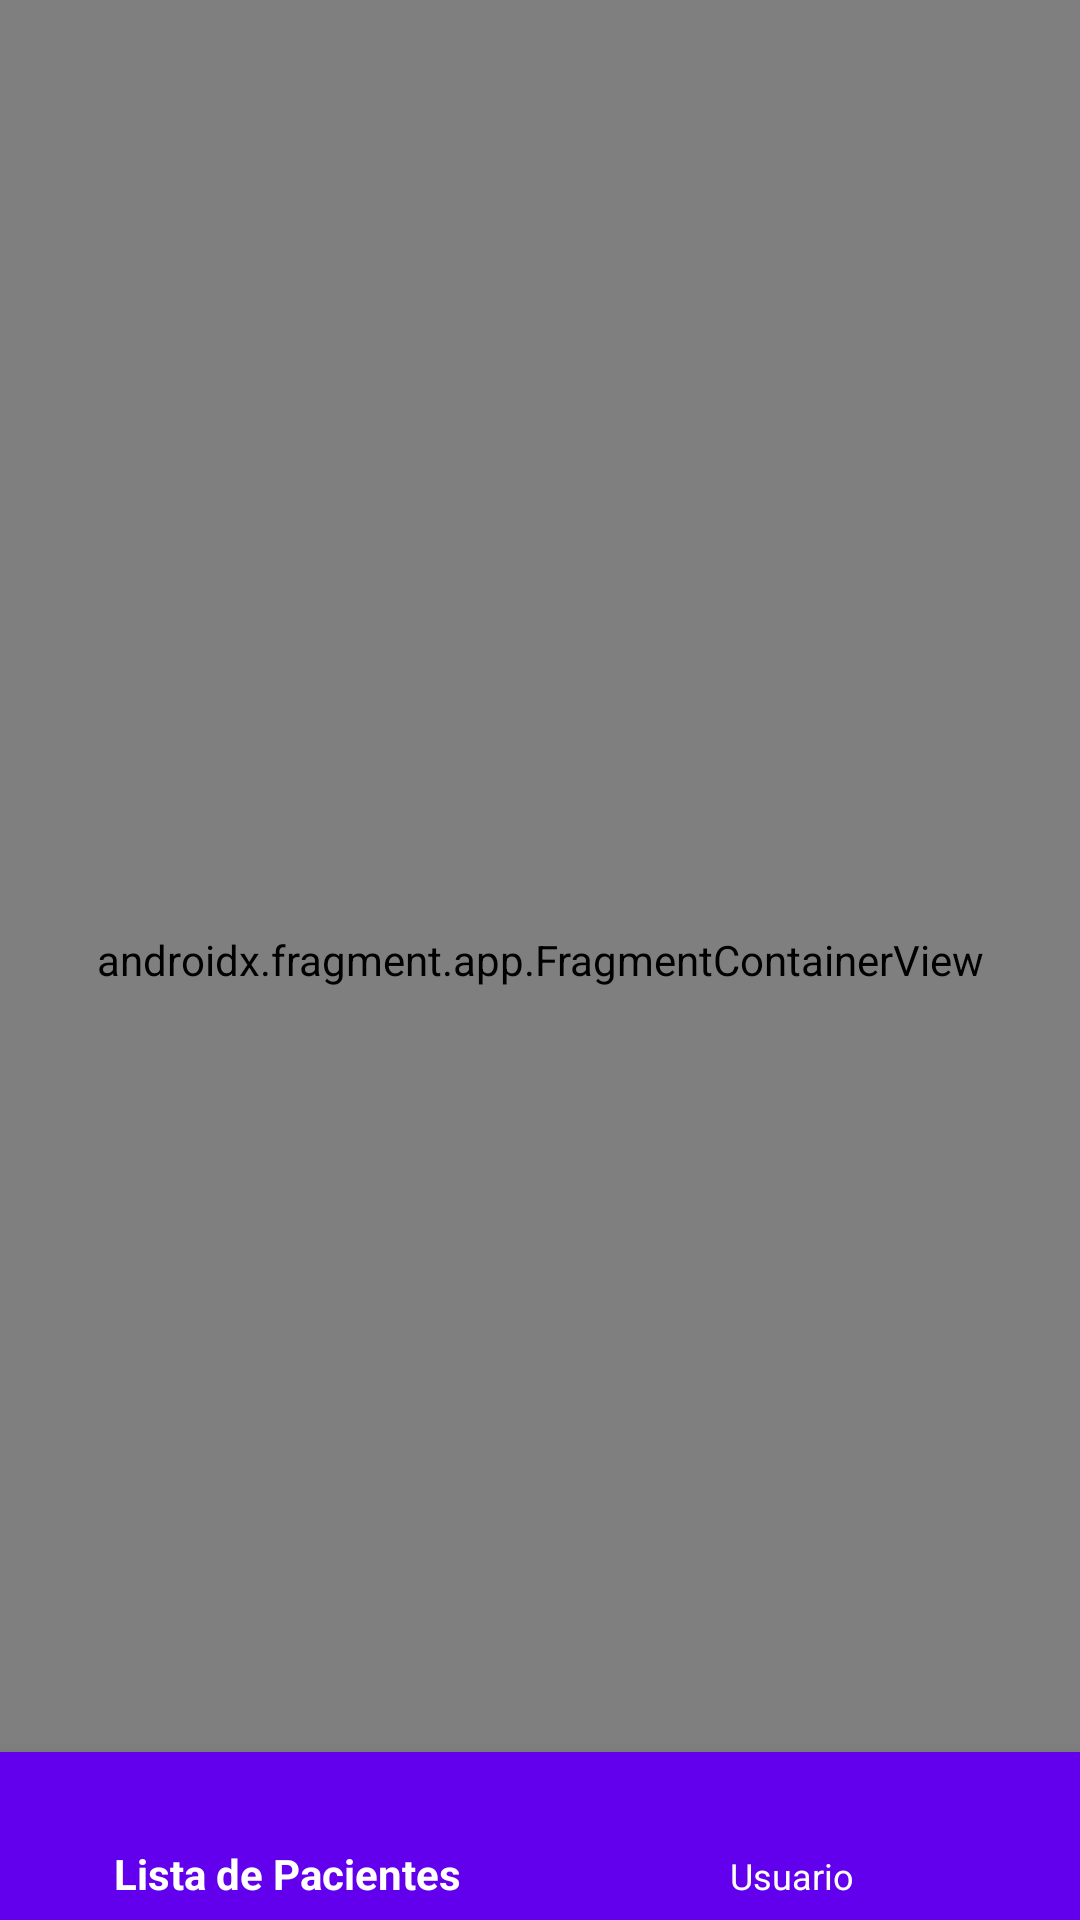

Here is an Android app screen rendered from its layout file. Give the layout XML and the strings, colors and styles it references.
<!-- AndroidManifest.xml: application theme AppTheme -->
<!-- res/layout/activity_nav_bar.xml -->
<?xml version="1.0" encoding="utf-8"?>
<androidx.constraintlayout.widget.ConstraintLayout xmlns:android="http://schemas.android.com/apk/res/android"
    xmlns:app="http://schemas.android.com/apk/res-auto"
    xmlns:tools="http://schemas.android.com/tools"
    android:layout_width="match_parent"
    android:layout_height="match_parent"
    tools:context=".activities.NavBarActivity">

    <androidx.fragment.app.FragmentContainerView
        android:id="@+id/navbar_host"
        android:name="androidx.navigation.fragment.NavHostFragment"
        android:layout_width="0dp"
        android:layout_height="0dp"
        app:defaultNavHost="true"
        app:layout_constraintBottom_toBottomOf="parent"
        app:layout_constraintEnd_toEndOf="parent"
        app:layout_constraintHorizontal_bias="0.0"
        app:layout_constraintStart_toStartOf="parent"
        app:layout_constraintTop_toTopOf="parent"
        app:layout_constraintVertical_bias="1.0"
        app:navGraph="@navigation/navbargraph" />

    <com.google.android.material.bottomnavigation.BottomNavigationView
        android:id="@+id/bottom_bar"
        android:layout_width="0dp"
        android:layout_height="wrap_content"
        android:background="#6200EE"
        app:itemBackground="?android:attr/colorEdgeEffect"
        app:itemHorizontalTranslationEnabled="true"
        app:itemRippleColor="@color/white"
        app:itemTextColor="@color/white"
        app:labelVisibilityMode="auto"
        app:layout_constraintBottom_toBottomOf="parent"
        app:layout_constraintEnd_toEndOf="parent"
        app:layout_constraintHorizontal_bias="0.0"
        app:layout_constraintStart_toStartOf="parent"
        app:layout_constraintTop_toTopOf="parent"
        app:layout_constraintVertical_bias="1.0"
        app:menu="@menu/bottom_bar" />
</androidx.constraintlayout.widget.ConstraintLayout>
<!-- resources referenced by this layout -->
<resources>
  <style name="AppTheme" parent="Theme.AppCompat.DayNight.NoActionBar">
          
          <item name="colorPrimary">@color/design_default_color_primary</item>
          <item name="colorPrimaryDark">@color/design_default_color_primary_dark</item>
          <item name="colorAccent">@color/design_default_color_surface</item>
      </style>
  <!-- not gathered from this repository: default colours our renderer supplied (Android Studio template values) -->
  <color name="white">#FFFFFFFF</color>
</resources>
